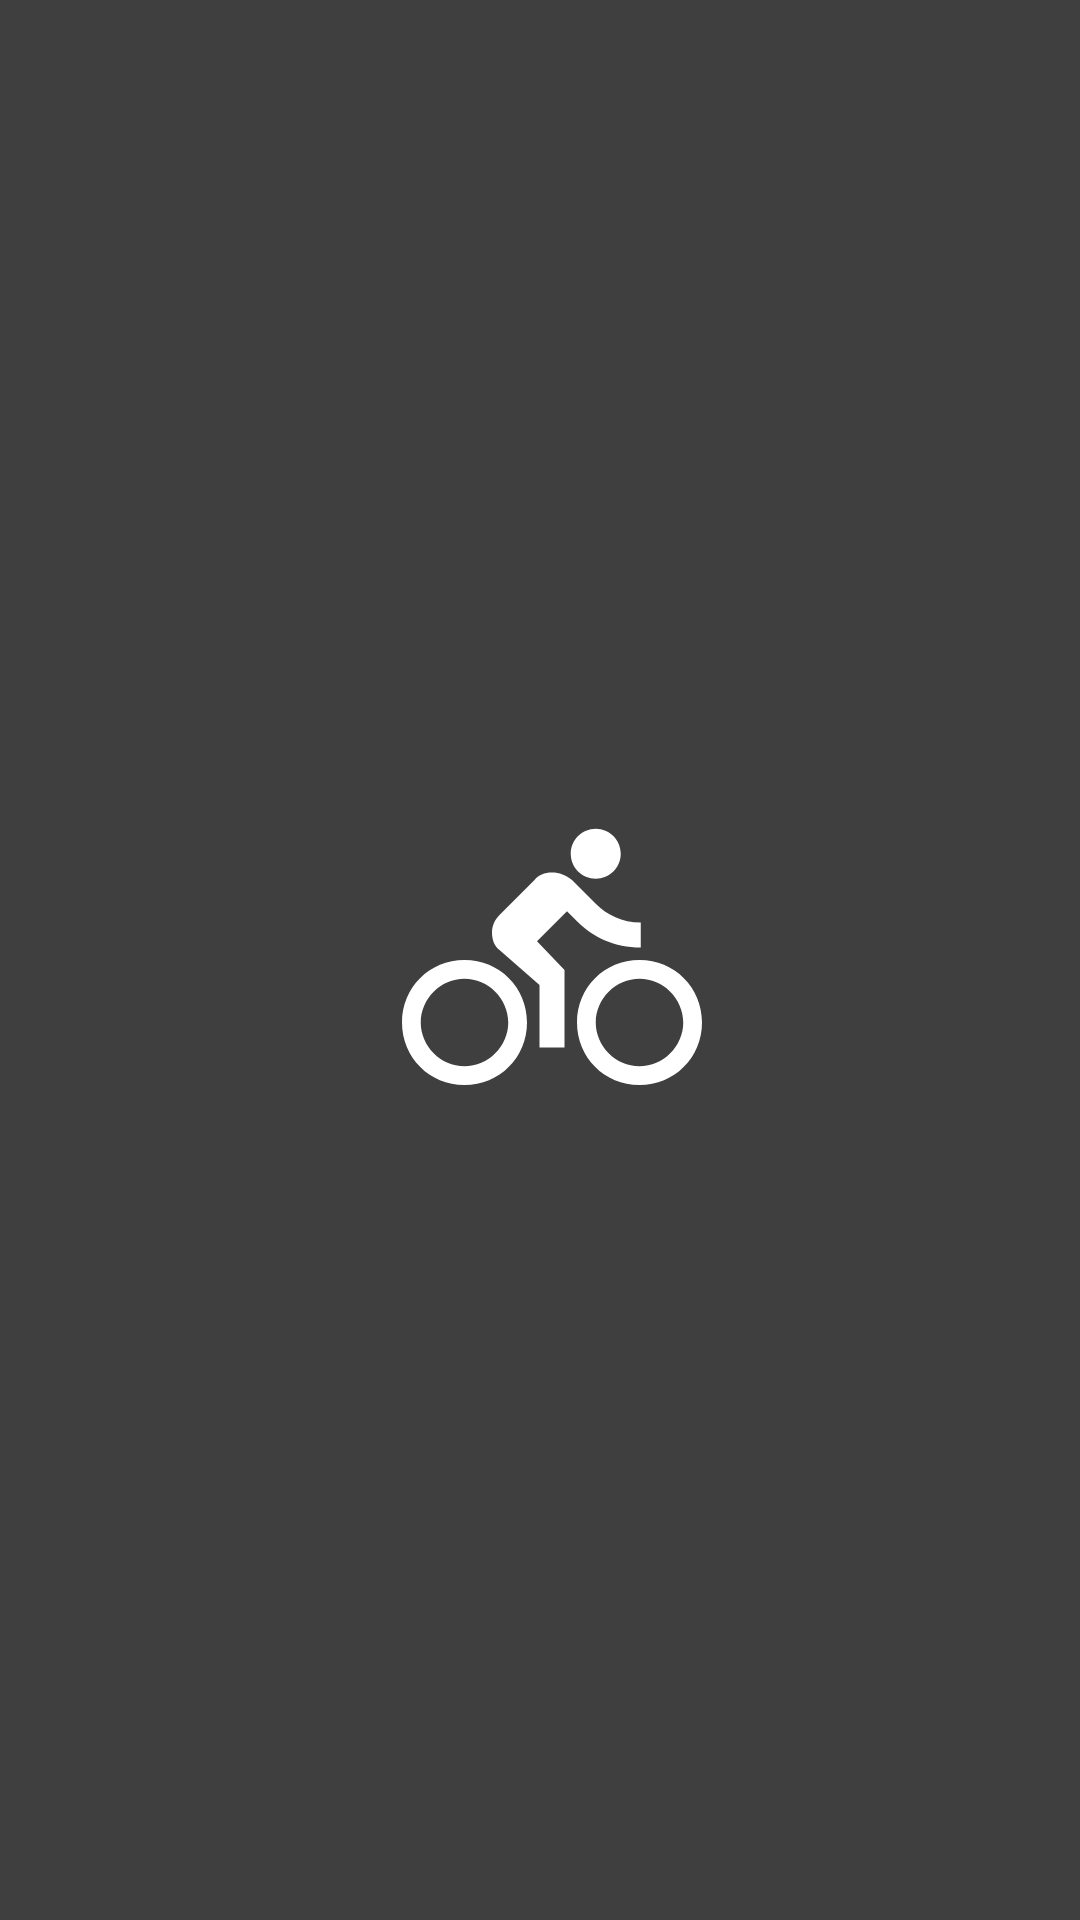

The Android layout XML behind this screen, and the referenced resources:
<!-- AndroidManifest.xml: application theme AppTheme -->
<!-- res/layout/view_pedal_faster_popup.xml -->
<?xml version="1.0" encoding="utf-8"?>
<androidx.constraintlayout.widget.ConstraintLayout
    xmlns:android="http://schemas.android.com/apk/res/android"
    xmlns:app="http://schemas.android.com/apk/res-auto"
    xmlns:tools="http://schemas.android.com/tools"
    android:layout_width="match_parent"
    android:layout_height="match_parent"
    android:background="@color/pedalfaster_blocker_background"
    >

    <androidx.appcompat.widget.AppCompatImageView
        android:id="@+id/cyclerImageView"
        android:layout_width="0dp"
        android:layout_height="0dp"
        android:layout_marginLeft="8dp"
        android:layout_marginRight="0dp"
        android:contentDescription="@string/app_name"
        android:tint="@color/pedalfaster_white"
        app:layout_constraintBottom_toBottomOf="parent"
        app:layout_constraintLeft_toRightOf="@+id/leftGuideline"
        app:layout_constraintRight_toLeftOf="@+id/rightGuideline"
        app:layout_constraintTop_toTopOf="parent"
        app:srcCompat="@drawable/ic_directions_bike_black_24dp"
        tools:ignore="RtlHardcoded"
        />

    <androidx.constraintlayout.widget.Guideline
        android:id="@+id/leftGuideline"
        android:layout_width="wrap_content"
        android:layout_height="wrap_content"
        android:orientation="vertical"
        app:layout_constraintGuide_percent="0.35"
        />

    <androidx.constraintlayout.widget.Guideline
        android:id="@+id/rightGuideline"
        android:layout_width="wrap_content"
        android:layout_height="wrap_content"
        android:orientation="vertical"
        app:layout_constraintGuide_percent="0.65"
        />

</androidx.constraintlayout.widget.ConstraintLayout>
<!-- resources referenced by this layout -->
<resources>
  <color name="pedalfaster_blocker_background">#BF000000</color>
  <color name="pedalfaster_white">#FFFFFF</color>
  <!-- drawable ic_directions_bike_black_24dp (drawable) -->
  <vector
      xmlns:android="http://schemas.android.com/apk/res/android"
      android:width="24dp"
      android:height="24dp"
      android:viewportHeight="24.0"
      android:viewportWidth="24.0">
      <path
          android:fillColor="#FF000000"
          android:pathData="M15.5,5.5c1.1,0 2,-0.9 2,-2s-0.9,-2 -2,-2 -2,0.9 -2,2 0.9,2 2,2zM5,12c-2.8,0 -5,2.2 -5,5s2.2,5 5,5 5,-2.2 5,-5 -2.2,-5 -5,-5zM5,20.5c-1.9,0 -3.5,-1.6 -3.5,-3.5s1.6,-3.5 3.5,-3.5 3.5,1.6 3.5,3.5 -1.6,3.5 -3.5,3.5zM10.8,10.5l2.4,-2.4 0.8,0.8c1.3,1.3 3,2.1 5.1,2.1L19.1,9c-1.5,0 -2.7,-0.6 -3.6,-1.5l-1.9,-1.9c-0.5,-0.4 -1,-0.6 -1.6,-0.6s-1.1,0.2 -1.4,0.6L7.8,8.4c-0.4,0.4 -0.6,0.9 -0.6,1.4 0,0.6 0.2,1.1 0.6,1.4L11,14v5h2v-6.2l-2.2,-2.3zM19,12c-2.8,0 -5,2.2 -5,5s2.2,5 5,5 5,-2.2 5,-5 -2.2,-5 -5,-5zM19,20.5c-1.9,0 -3.5,-1.6 -3.5,-3.5s1.6,-3.5 3.5,-3.5 3.5,1.6 3.5,3.5 -1.6,3.5 -3.5,3.5z"/>
  </vector>
  <string name="app_name">Pedal Faster</string>
  <style name="AppTheme" parent="Theme.AppCompat.Light.DarkActionBar">
          
          <item name="colorPrimary">@color/colorPrimary</item>
          <item name="colorPrimaryDark">@color/colorPrimaryDark</item>
          <item name="colorAccent">@color/colorAccent</item>
          <item name="preferenceTheme">@style/PreferenceThemeOverlay.v14.Material</item> 
      </style>
  <color name="colorPrimary">#2051B5</color>
  <color name="colorPrimaryDark">#203F9F</color>
  <color name="colorAccent">@color/youtubeRed</color>
  <color name="youtubeRed">#e52d27</color>
</resources>
